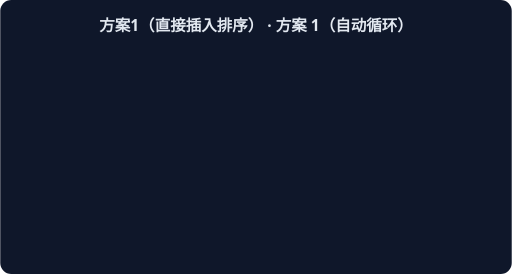
t = 0.00 s
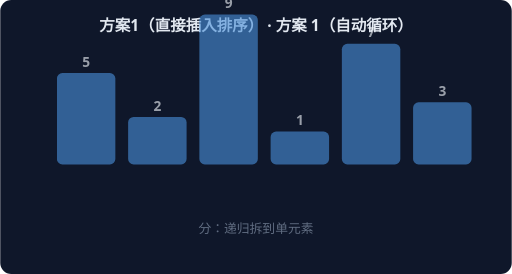
t = 1.67 s
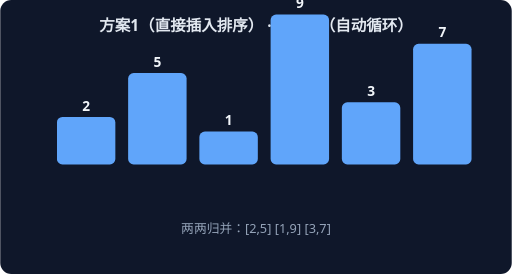
t = 3.33 s
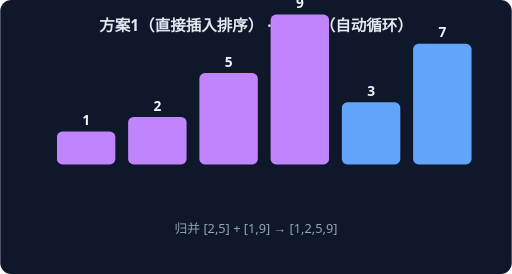
t = 5.00 s
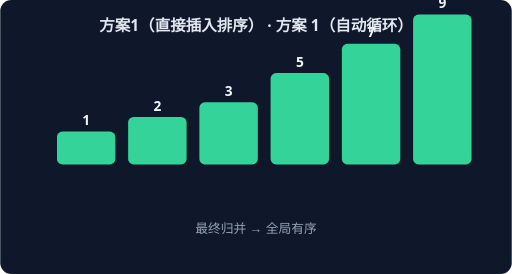
t = 6.67 s
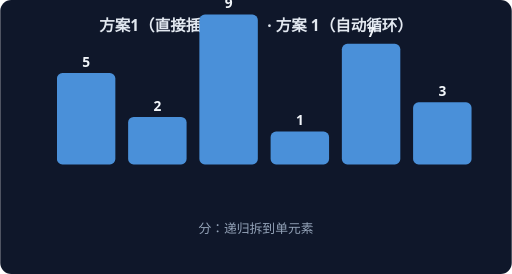
t = 8.33 s

The animated SVG that drew these frames (rendered in a browser with its animation timeline set to each time). Animation: 4 CSS @keyframes rules; frames cover the first 8.33 s, repeats indefinitely.

<svg xmlns="http://www.w3.org/2000/svg" width="560" height="300" viewBox="0 0 560 300" font-family="system-ui,sans-serif">
<rect width="560" height="300" rx="12" fill="#0F172A"/>
<text x="280" y="34" text-anchor="middle" fill="#E2E8F0" font-size="17" font-weight="600">方案1（直接插入排序） · 方案 1（自动循环）</text>
<g style="animation: st0 7.2s linear infinite both">
<rect x="62" y="80" width="64" height="100" rx="6" fill="#4A90D9"/>
<text x="94" y="73" text-anchor="middle" fill="#F1F5F9" font-size="15" font-weight="700">5</text>
<rect x="140" y="128" width="64" height="52" rx="6" fill="#4A90D9"/>
<text x="172" y="121" text-anchor="middle" fill="#F1F5F9" font-size="15" font-weight="700">2</text>
<rect x="218" y="16" width="64" height="164" rx="6" fill="#4A90D9"/>
<text x="250" y="9" text-anchor="middle" fill="#F1F5F9" font-size="15" font-weight="700">9</text>
<rect x="296" y="144" width="64" height="36" rx="6" fill="#4A90D9"/>
<text x="328" y="137" text-anchor="middle" fill="#F1F5F9" font-size="15" font-weight="700">1</text>
<rect x="374" y="48" width="64" height="132" rx="6" fill="#4A90D9"/>
<text x="406" y="41" text-anchor="middle" fill="#F1F5F9" font-size="15" font-weight="700">7</text>
<rect x="452" y="112" width="64" height="68" rx="6" fill="#4A90D9"/>
<text x="484" y="105" text-anchor="middle" fill="#F1F5F9" font-size="15" font-weight="700">3</text>
<text x="280" y="255" text-anchor="middle" fill="#94A3B8" font-size="14">分：递归拆到单元素</text>
</g>
<g style="animation: st1 7.2s linear infinite both">
<rect x="62" y="128" width="64" height="52" rx="6" fill="#60A5FA"/>
<text x="94" y="121" text-anchor="middle" fill="#F1F5F9" font-size="15" font-weight="700">2</text>
<rect x="140" y="80" width="64" height="100" rx="6" fill="#60A5FA"/>
<text x="172" y="73" text-anchor="middle" fill="#F1F5F9" font-size="15" font-weight="700">5</text>
<rect x="218" y="144" width="64" height="36" rx="6" fill="#60A5FA"/>
<text x="250" y="137" text-anchor="middle" fill="#F1F5F9" font-size="15" font-weight="700">1</text>
<rect x="296" y="16" width="64" height="164" rx="6" fill="#60A5FA"/>
<text x="328" y="9" text-anchor="middle" fill="#F1F5F9" font-size="15" font-weight="700">9</text>
<rect x="374" y="112" width="64" height="68" rx="6" fill="#60A5FA"/>
<text x="406" y="105" text-anchor="middle" fill="#F1F5F9" font-size="15" font-weight="700">3</text>
<rect x="452" y="48" width="64" height="132" rx="6" fill="#60A5FA"/>
<text x="484" y="41" text-anchor="middle" fill="#F1F5F9" font-size="15" font-weight="700">7</text>
<text x="280" y="255" text-anchor="middle" fill="#94A3B8" font-size="14">两两归并：[2,5] [1,9] [3,7]</text>
</g>
<g style="animation: st2 7.2s linear infinite both">
<rect x="62" y="144" width="64" height="36" rx="6" fill="#C084FC"/>
<text x="94" y="137" text-anchor="middle" fill="#F1F5F9" font-size="15" font-weight="700">1</text>
<rect x="140" y="128" width="64" height="52" rx="6" fill="#C084FC"/>
<text x="172" y="121" text-anchor="middle" fill="#F1F5F9" font-size="15" font-weight="700">2</text>
<rect x="218" y="80" width="64" height="100" rx="6" fill="#C084FC"/>
<text x="250" y="73" text-anchor="middle" fill="#F1F5F9" font-size="15" font-weight="700">5</text>
<rect x="296" y="16" width="64" height="164" rx="6" fill="#C084FC"/>
<text x="328" y="9" text-anchor="middle" fill="#F1F5F9" font-size="15" font-weight="700">9</text>
<rect x="374" y="112" width="64" height="68" rx="6" fill="#60A5FA"/>
<text x="406" y="105" text-anchor="middle" fill="#F1F5F9" font-size="15" font-weight="700">3</text>
<rect x="452" y="48" width="64" height="132" rx="6" fill="#60A5FA"/>
<text x="484" y="41" text-anchor="middle" fill="#F1F5F9" font-size="15" font-weight="700">7</text>
<text x="280" y="255" text-anchor="middle" fill="#94A3B8" font-size="14">归并 [2,5] + [1,9] → [1,2,5,9]</text>
</g>
<g style="animation: st3 7.2s linear infinite both">
<rect x="62" y="144" width="64" height="36" rx="6" fill="#34D399"/>
<text x="94" y="137" text-anchor="middle" fill="#F1F5F9" font-size="15" font-weight="700">1</text>
<rect x="140" y="128" width="64" height="52" rx="6" fill="#34D399"/>
<text x="172" y="121" text-anchor="middle" fill="#F1F5F9" font-size="15" font-weight="700">2</text>
<rect x="218" y="112" width="64" height="68" rx="6" fill="#34D399"/>
<text x="250" y="105" text-anchor="middle" fill="#F1F5F9" font-size="15" font-weight="700">3</text>
<rect x="296" y="80" width="64" height="100" rx="6" fill="#34D399"/>
<text x="328" y="73" text-anchor="middle" fill="#F1F5F9" font-size="15" font-weight="700">5</text>
<rect x="374" y="48" width="64" height="132" rx="6" fill="#34D399"/>
<text x="406" y="41" text-anchor="middle" fill="#F1F5F9" font-size="15" font-weight="700">7</text>
<rect x="452" y="16" width="64" height="164" rx="6" fill="#34D399"/>
<text x="484" y="9" text-anchor="middle" fill="#F1F5F9" font-size="15" font-weight="700">9</text>
<text x="280" y="255" text-anchor="middle" fill="#94A3B8" font-size="14">最终归并 → 全局有序</text>
</g>
<style>
.st0 {opacity:0} @keyframes st0 {0%{opacity:0}0.00%{opacity:0}3.00%{opacity:1}22.00%{opacity:1}25.00%{opacity:0}100%{opacity:0}}
.st1 {opacity:0} @keyframes st1 {0%{opacity:0}25.00%{opacity:0}28.00%{opacity:1}47.00%{opacity:1}50.00%{opacity:0}100%{opacity:0}}
.st2 {opacity:0} @keyframes st2 {0%{opacity:0}50.00%{opacity:0}53.00%{opacity:1}72.00%{opacity:1}75.00%{opacity:0}100%{opacity:0}}
.st3 {opacity:0} @keyframes st3 {0%{opacity:0}75.00%{opacity:0}78.00%{opacity:1}97.00%{opacity:1}100.00%{opacity:0}100%{opacity:0}}
</style>
</svg>
